Labelled photos from "data", an image-classification folder in marcelln2/VolcanoFinder. The possible labels are: not volcanoes, volcanoes.

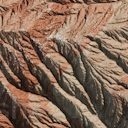
Label: not volcanoes

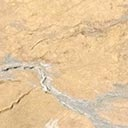
Label: volcanoes

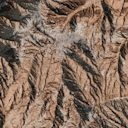
Label: not volcanoes

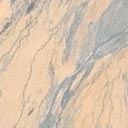
Label: volcanoes

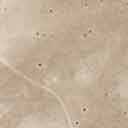
Label: not volcanoes

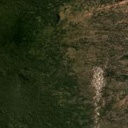
Label: volcanoes
